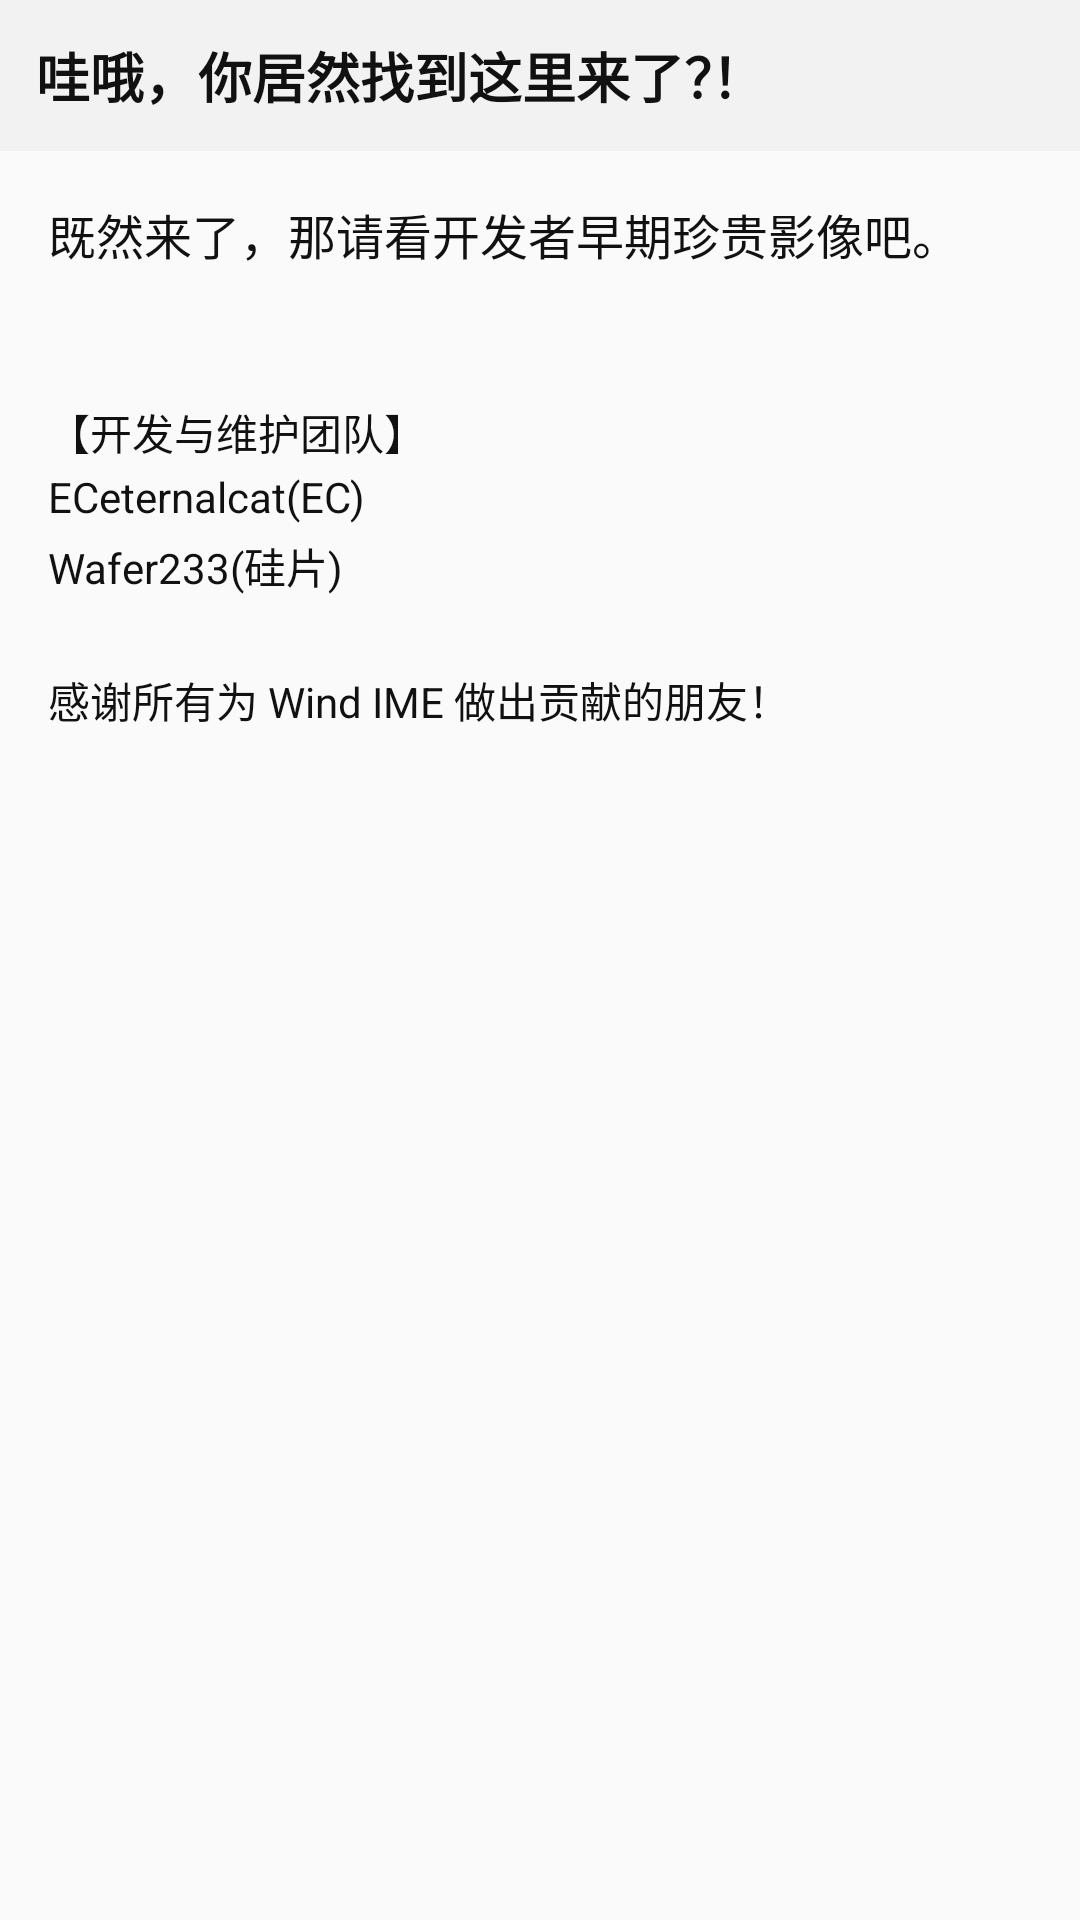

Write the Android layout XML for this screen, with the resource values it uses.
<!-- AndroidManifest.xml: application theme GarahoTheme -->
<!-- res/layout/activity_easter_egg.xml -->
<?xml version="1.0" encoding="utf-8"?>
<ScrollView xmlns:android="http://schemas.android.com/apk/res/android"
    android:id="@+id/easter_egg_scroll"
    android:layout_width="match_parent"
    android:layout_height="match_parent"
    android:fillViewport="true"
    android:focusable="true"
    android:focusableInTouchMode="true">

    <LinearLayout
        android:layout_width="match_parent"
        android:layout_height="wrap_content"
        android:orientation="vertical">

        <TextView
            android:layout_width="match_parent"
            android:layout_height="wrap_content"
            android:background="@color/candidate_bg"
            android:padding="12dp"
            android:text="@string/easter_egg_title"
            android:textColor="@color/primary_text"
            android:textSize="18sp"
            android:textStyle="bold" />

        <TextView
            android:layout_width="match_parent"
            android:layout_height="wrap_content"
            android:paddingStart="16dp"
            android:paddingTop="16dp"
            android:paddingEnd="16dp"
            android:paddingBottom="12dp"
            android:text="@string/easter_egg_subtitle"
            android:textColor="@color/primary_text"
            android:textSize="16sp" />

        <ImageView
            android:id="@+id/easter_egg_image"
            android:layout_width="match_parent"
            android:layout_height="wrap_content"
            android:adjustViewBounds="true"
            android:contentDescription="@string/easter_egg_subtitle"
            android:paddingStart="16dp"
            android:paddingEnd="16dp"
            android:paddingBottom="16dp"
            android:scaleType="fitCenter" />

        <TextView
            android:id="@+id/easter_egg_maintainers"
            android:layout_width="match_parent"
            android:layout_height="wrap_content"
            android:paddingStart="16dp"
            android:paddingTop="16dp"
            android:paddingEnd="16dp"
            android:paddingBottom="24dp"
            android:text="@string/easter_egg_maintainers"
            android:textColor="@color/primary_text"
            android:textSize="14sp"
            android:lineSpacingExtra="4dp" />
    </LinearLayout>
</ScrollView>
<!-- resources referenced by this layout -->
<resources>
  <color name="candidate_bg">#FFF2F2F2</color>
  <color name="primary_text">#FF111111</color>
  <string name="easter_egg_maintainers">【开发与维护团队】\nECeternalcat(EC)\nWafer233(硅片)\n\n感谢所有为 Wind IME 做出贡献的朋友！</string>
  <string name="easter_egg_subtitle">既然来了，那请看开发者早期珍贵影像吧。</string>
  <string name="easter_egg_title">哇哦，你居然找到这里来了？！</string>
  <style name="GarahoTheme" parent="Theme.AppCompat.Light.NoActionBar">
          <item name="android:buttonStyle">@android:style/Widget.Button</item>
      </style>
</resources>
